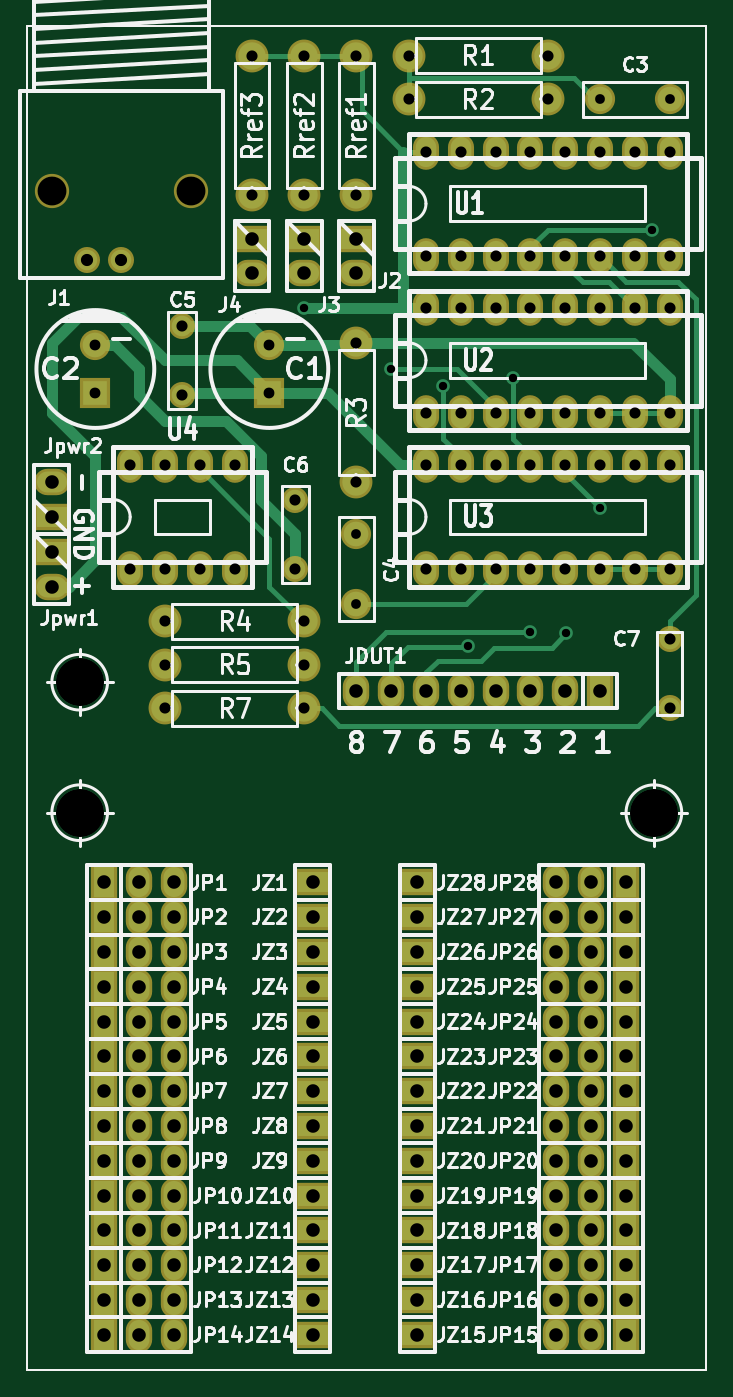
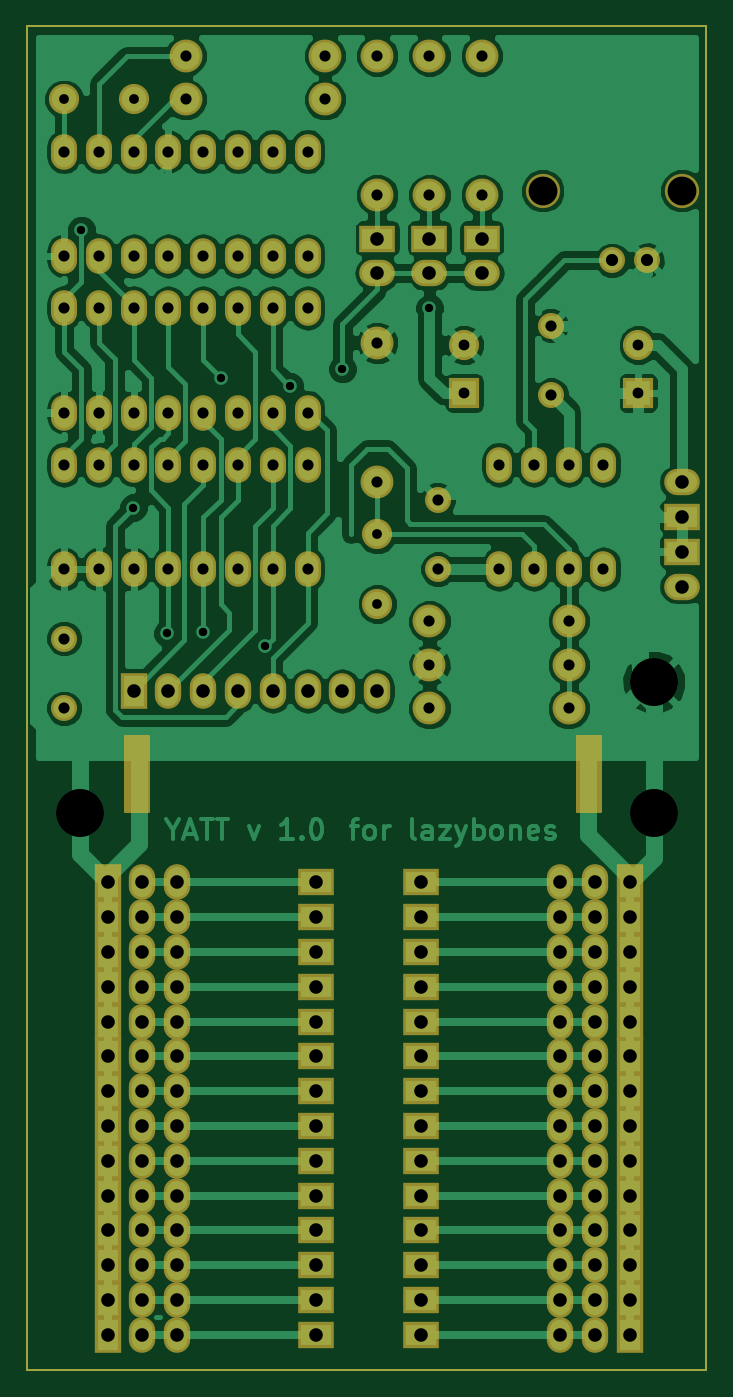
Circuit board: 6 layer files. Board 49.5 x 98.0 mm.
- bottom_copper: matcher-B.Cu.gbl (112104 bytes)
- bottom_mask: matcher-B.Mask.gbs (7824 bytes)
- top_copper: matcher-F.Cu.gtl (13202 bytes)
- top_mask: matcher-F.Mask.gts (7180 bytes)
- top_silk: matcher-F.SilkS.gto (101391 bytes)
- drill: matcher.drl (3254 bytes)

=== bottom_copper: matcher-B.Cu.gbl (112104 bytes, source omitted) ===
=== bottom_mask: matcher-B.Mask.gbs (7824 bytes, source omitted) ===
=== top_copper: matcher-F.Cu.gtl (13202 bytes, source omitted) ===
=== top_mask: matcher-F.Mask.gts ===
G04 #@! TF.FileFunction,Soldermask,Top*
%FSLAX46Y46*%
G04 Gerber Fmt 4.6, Leading zero omitted, Abs format (unit mm)*
G04 Created by KiCad (PCBNEW 4.0.0-stable) date 19.01.2016 13:51:47*
%MOMM*%
G01*
G04 APERTURE LIST*
%ADD10C,0.100000*%
%ADD11C,0.150000*%
%ADD12C,1.900000*%
%ADD13C,2.500000*%
%ADD14R,2.200000X2.200000*%
%ADD15C,2.200000*%
%ADD16C,1.901140*%
%ADD17R,2.599640X1.924000*%
%ADD18O,2.599640X1.924000*%
%ADD19R,1.924000X2.599640*%
%ADD20O,1.924000X2.599640*%
%ADD21C,2.398980*%
%ADD22O,1.901140X2.599640*%
G04 APERTURE END LIST*
D10*
D11*
X156972000Y-162560000D02*
X107442000Y-162560000D01*
X156972000Y-64516000D02*
X156972000Y-162560000D01*
X107442000Y-64516000D02*
X156972000Y-64516000D01*
X107442000Y-162560000D02*
X107442000Y-64516000D01*
D12*
X114300000Y-81595000D03*
X111760000Y-81595000D03*
D13*
X109220000Y-76515000D03*
X119380000Y-76515000D03*
D14*
X112395000Y-91285000D03*
D15*
X112395000Y-87785000D03*
X154305000Y-69850000D03*
X149225000Y-69850000D03*
X131445000Y-101600000D03*
X131445000Y-106680000D03*
D16*
X118745000Y-86360000D03*
X118745000Y-91440000D03*
X127000000Y-99060000D03*
X127000000Y-104140000D03*
X154305000Y-114300000D03*
X154305000Y-109220000D03*
D17*
X131445000Y-80010000D03*
D18*
X131445000Y-82550000D03*
D17*
X127635000Y-80010000D03*
D18*
X127635000Y-82550000D03*
D17*
X123825000Y-80010000D03*
D18*
X123825000Y-82550000D03*
D19*
X149225000Y-113030000D03*
D20*
X146685000Y-113030000D03*
X144145000Y-113030000D03*
X141605000Y-113030000D03*
X139065000Y-113030000D03*
X136525000Y-113030000D03*
X133985000Y-113030000D03*
X131445000Y-113030000D03*
D17*
X109220000Y-102870000D03*
D18*
X109220000Y-105410000D03*
D17*
X109220000Y-100330000D03*
D18*
X109220000Y-97790000D03*
D21*
X145415000Y-66675000D03*
X135255000Y-66675000D03*
X145415000Y-69850000D03*
X135255000Y-69850000D03*
X131445000Y-97790000D03*
X131445000Y-87630000D03*
X127635000Y-107950000D03*
X117475000Y-107950000D03*
X117475000Y-111125000D03*
X127635000Y-111125000D03*
X117475000Y-114300000D03*
X127635000Y-114300000D03*
X131445000Y-66675000D03*
X131445000Y-76835000D03*
X127635000Y-66675000D03*
X127635000Y-76835000D03*
X123825000Y-66675000D03*
X123825000Y-76835000D03*
D22*
X136525000Y-81280000D03*
X139065000Y-81280000D03*
X141605000Y-81280000D03*
X144145000Y-81280000D03*
X146685000Y-81280000D03*
X149225000Y-81280000D03*
X151765000Y-81280000D03*
X154305000Y-81280000D03*
X154305000Y-73660000D03*
X151765000Y-73660000D03*
X149225000Y-73660000D03*
X146685000Y-73660000D03*
X144145000Y-73660000D03*
X141605000Y-73660000D03*
X139065000Y-73660000D03*
X136525000Y-73660000D03*
X136525000Y-92710000D03*
X139065000Y-92710000D03*
X141605000Y-92710000D03*
X144145000Y-92710000D03*
X146685000Y-92710000D03*
X149225000Y-92710000D03*
X151765000Y-92710000D03*
X154305000Y-92710000D03*
X154305000Y-85090000D03*
X151765000Y-85090000D03*
X149225000Y-85090000D03*
X146685000Y-85090000D03*
X144145000Y-85090000D03*
X141605000Y-85090000D03*
X139065000Y-85090000D03*
X136525000Y-85090000D03*
X136525000Y-104140000D03*
X139065000Y-104140000D03*
X141605000Y-104140000D03*
X144145000Y-104140000D03*
X146685000Y-104140000D03*
X149225000Y-104140000D03*
X151765000Y-104140000D03*
X154305000Y-104140000D03*
X154305000Y-96520000D03*
X151765000Y-96520000D03*
X149225000Y-96520000D03*
X146685000Y-96520000D03*
X144145000Y-96520000D03*
X141605000Y-96520000D03*
X139065000Y-96520000D03*
X136525000Y-96520000D03*
X114935000Y-104140000D03*
X117475000Y-104140000D03*
X120015000Y-104140000D03*
X122555000Y-104140000D03*
X122555000Y-96520000D03*
X120015000Y-96520000D03*
X117475000Y-96520000D03*
X114935000Y-96520000D03*
D14*
X125095000Y-91285000D03*
D15*
X125095000Y-87785000D03*
D19*
X113030000Y-127000000D03*
D20*
X115570000Y-127000000D03*
X118110000Y-127000000D03*
D19*
X113030000Y-129540000D03*
D20*
X115570000Y-129540000D03*
X118110000Y-129540000D03*
D19*
X113030000Y-132080000D03*
D20*
X115570000Y-132080000D03*
X118110000Y-132080000D03*
D19*
X113030000Y-134620000D03*
D20*
X115570000Y-134620000D03*
X118110000Y-134620000D03*
D19*
X113030000Y-137160000D03*
D20*
X115570000Y-137160000D03*
X118110000Y-137160000D03*
D19*
X113030000Y-139700000D03*
D20*
X115570000Y-139700000D03*
X118110000Y-139700000D03*
D19*
X113030000Y-142240000D03*
D20*
X115570000Y-142240000D03*
X118110000Y-142240000D03*
D19*
X113030000Y-144780000D03*
D20*
X115570000Y-144780000D03*
X118110000Y-144780000D03*
D19*
X113030000Y-147320000D03*
D20*
X115570000Y-147320000D03*
X118110000Y-147320000D03*
D19*
X113030000Y-149860000D03*
D20*
X115570000Y-149860000D03*
X118110000Y-149860000D03*
D19*
X113030000Y-152400000D03*
D20*
X115570000Y-152400000D03*
X118110000Y-152400000D03*
D19*
X113030000Y-154940000D03*
D20*
X115570000Y-154940000D03*
X118110000Y-154940000D03*
D19*
X113030000Y-157480000D03*
D20*
X115570000Y-157480000D03*
X118110000Y-157480000D03*
D19*
X113030000Y-160020000D03*
D20*
X115570000Y-160020000D03*
X118110000Y-160020000D03*
D19*
X151130000Y-160020000D03*
D20*
X148590000Y-160020000D03*
X146050000Y-160020000D03*
D19*
X151130000Y-157480000D03*
D20*
X148590000Y-157480000D03*
X146050000Y-157480000D03*
D19*
X151130000Y-154940000D03*
D20*
X148590000Y-154940000D03*
X146050000Y-154940000D03*
D19*
X151130000Y-152400000D03*
D20*
X148590000Y-152400000D03*
X146050000Y-152400000D03*
D19*
X151130000Y-149860000D03*
D20*
X148590000Y-149860000D03*
X146050000Y-149860000D03*
D19*
X151130000Y-147320000D03*
D20*
X148590000Y-147320000D03*
X146050000Y-147320000D03*
D19*
X151130000Y-144780000D03*
D20*
X148590000Y-144780000D03*
X146050000Y-144780000D03*
D19*
X151130000Y-142240000D03*
D20*
X148590000Y-142240000D03*
X146050000Y-142240000D03*
D19*
X151130000Y-139700000D03*
D20*
X148590000Y-139700000D03*
X146050000Y-139700000D03*
D19*
X151130000Y-137160000D03*
D20*
X148590000Y-137160000D03*
X146050000Y-137160000D03*
D19*
X151130000Y-134620000D03*
D20*
X148590000Y-134620000D03*
X146050000Y-134620000D03*
D19*
X151130000Y-132080000D03*
D20*
X148590000Y-132080000D03*
X146050000Y-132080000D03*
D19*
X151130000Y-129540000D03*
D20*
X148590000Y-129540000D03*
X146050000Y-129540000D03*
D19*
X151130000Y-127000000D03*
D20*
X148590000Y-127000000D03*
X146050000Y-127000000D03*
D17*
X128270000Y-127000000D03*
X128270000Y-129540000D03*
X128270000Y-132080000D03*
X128270000Y-134620000D03*
X128270000Y-137160000D03*
X128270000Y-139700000D03*
X128270000Y-142240000D03*
X128270000Y-144780000D03*
X128270000Y-147320000D03*
X128270000Y-149860000D03*
X128270000Y-152400000D03*
X128270000Y-154940000D03*
X128270000Y-157480000D03*
X128270000Y-160020000D03*
X135890000Y-160020000D03*
X135890000Y-157480000D03*
X135890000Y-154940000D03*
X135890000Y-152400000D03*
X135890000Y-149860000D03*
X135890000Y-147320000D03*
X135890000Y-144780000D03*
X135890000Y-142240000D03*
X135890000Y-139700000D03*
X135890000Y-137160000D03*
X135890000Y-134620000D03*
X135890000Y-132080000D03*
X135890000Y-129540000D03*
X135890000Y-127000000D03*
M02*

=== top_silk: matcher-F.SilkS.gto (101391 bytes, source omitted) ===
=== drill: matcher.drl ===
M48
;DRILL file {KiCad 4.0.0-stable} date 19.01.2016 13:33:46
;FORMAT={-:-/ absolute / inch / decimal}
FMAT,2
INCH,TZ
T1C0.024
T2C0.028
T3C0.031
T4C0.032
T5C0.035
T6C0.039
T7C0.083
T8C0.138
%
G90
G05
M72
T1
X5.025Y-3.35
X5.275Y-3.525
X5.425Y-3.575
X5.497Y-4.322
X5.625Y-3.55
X5.675Y-4.282
X5.778Y-4.285
X5.876Y-3.923
X6.025Y-3.125
T2
X5.175Y-4.
X5.175Y-4.2
X5.875Y-2.75
X6.075Y-2.75
T3
X4.425Y-3.4561
X4.425Y-3.5939
X4.925Y-3.4561
X4.925Y-3.5939
T4
X4.525Y-3.8
X4.525Y-4.1
X4.625Y-3.8
X4.625Y-4.1
X4.625Y-4.25
X4.625Y-4.375
X4.625Y-4.5
X4.675Y-3.4
X4.675Y-3.6
X4.725Y-3.8
X4.725Y-4.1
X4.825Y-3.8
X4.825Y-4.1
X4.875Y-2.625
X4.875Y-3.025
X5.Y-3.9
X5.Y-4.1
X5.025Y-2.625
X5.025Y-3.025
X5.025Y-4.25
X5.025Y-4.375
X5.025Y-4.5
X5.175Y-2.625
X5.175Y-3.025
X5.175Y-3.45
X5.175Y-3.85
X5.325Y-2.625
X5.325Y-2.75
X5.375Y-2.9
X5.375Y-3.2
X5.375Y-3.35
X5.375Y-3.65
X5.375Y-3.8
X5.375Y-4.1
X5.475Y-2.9
X5.475Y-3.2
X5.475Y-3.35
X5.475Y-3.65
X5.475Y-3.8
X5.475Y-4.1
X5.575Y-2.9
X5.575Y-3.2
X5.575Y-3.35
X5.575Y-3.65
X5.575Y-3.8
X5.575Y-4.1
X5.675Y-2.9
X5.675Y-3.2
X5.675Y-3.35
X5.675Y-3.65
X5.675Y-3.8
X5.675Y-4.1
X5.725Y-2.625
X5.725Y-2.75
X5.775Y-2.9
X5.775Y-3.2
X5.775Y-3.35
X5.775Y-3.65
X5.775Y-3.8
X5.775Y-4.1
X5.875Y-2.9
X5.875Y-3.2
X5.875Y-3.35
X5.875Y-3.65
X5.875Y-3.8
X5.875Y-4.1
X5.975Y-2.9
X5.975Y-3.2
X5.975Y-3.35
X5.975Y-3.65
X5.975Y-3.8
X5.975Y-4.1
X6.075Y-2.9
X6.075Y-3.2
X6.075Y-3.35
X6.075Y-3.65
X6.075Y-3.8
X6.075Y-4.1
X6.075Y-4.3
X6.075Y-4.5
T5
X4.4Y-3.2124
X4.5Y-3.2124
T6
X4.3Y-3.85
X4.3Y-3.95
X4.3Y-4.05
X4.3Y-4.15
X4.45Y-5.
X4.45Y-5.1
X4.45Y-5.2
X4.45Y-5.3
X4.45Y-5.4
X4.45Y-5.5
X4.45Y-5.6
X4.45Y-5.7
X4.45Y-5.8
X4.45Y-5.9
X4.45Y-6.
X4.45Y-6.1
X4.45Y-6.2
X4.45Y-6.3
X4.55Y-5.
X4.55Y-5.1
X4.55Y-5.2
X4.55Y-5.3
X4.55Y-5.4
X4.55Y-5.5
X4.55Y-5.6
X4.55Y-5.7
X4.55Y-5.8
X4.55Y-5.9
X4.55Y-6.
X4.55Y-6.1
X4.55Y-6.2
X4.55Y-6.3
X4.65Y-5.
X4.65Y-5.1
X4.65Y-5.2
X4.65Y-5.3
X4.65Y-5.4
X4.65Y-5.5
X4.65Y-5.6
X4.65Y-5.7
X4.65Y-5.8
X4.65Y-5.9
X4.65Y-6.
X4.65Y-6.1
X4.65Y-6.2
X4.65Y-6.3
X4.875Y-3.15
X4.875Y-3.25
X5.025Y-3.15
X5.025Y-3.25
X5.05Y-5.
X5.05Y-5.1
X5.05Y-5.2
X5.05Y-5.3
X5.05Y-5.4
X5.05Y-5.5
X5.05Y-5.6
X5.05Y-5.7
X5.05Y-5.8
X5.05Y-5.9
X5.05Y-6.
X5.05Y-6.1
X5.05Y-6.2
X5.05Y-6.3
X5.175Y-3.15
X5.175Y-3.25
X5.175Y-4.45
X5.275Y-4.45
X5.35Y-5.
X5.35Y-5.1
X5.35Y-5.2
X5.35Y-5.3
X5.35Y-5.4
X5.35Y-5.5
X5.35Y-5.6
X5.35Y-5.7
X5.35Y-5.8
X5.35Y-5.9
X5.35Y-6.
X5.35Y-6.1
X5.35Y-6.2
X5.35Y-6.3
X5.375Y-4.45
X5.475Y-4.45
X5.575Y-4.45
X5.675Y-4.45
X5.75Y-5.
X5.75Y-5.1
X5.75Y-5.2
X5.75Y-5.3
X5.75Y-5.4
X5.75Y-5.5
X5.75Y-5.6
X5.75Y-5.7
X5.75Y-5.8
X5.75Y-5.9
X5.75Y-6.
X5.75Y-6.1
X5.75Y-6.2
X5.75Y-6.3
X5.775Y-4.45
X5.85Y-5.
X5.85Y-5.1
X5.85Y-5.2
X5.85Y-5.3
X5.85Y-5.4
X5.85Y-5.5
X5.85Y-5.6
X5.85Y-5.7
X5.85Y-5.8
X5.85Y-5.9
X5.85Y-6.
X5.85Y-6.1
X5.85Y-6.2
X5.85Y-6.3
X5.875Y-4.45
X5.95Y-5.
X5.95Y-5.1
X5.95Y-5.2
X5.95Y-5.3
X5.95Y-5.4
X5.95Y-5.5
X5.95Y-5.6
X5.95Y-5.7
X5.95Y-5.8
X5.95Y-5.9
X5.95Y-6.
X5.95Y-6.1
X5.95Y-6.2
X5.95Y-6.3
T7
X4.3Y-3.0124
X4.7Y-3.0124
T8
X4.38Y-4.425
X4.38Y-4.8
X6.03Y-4.8
T0
M30

